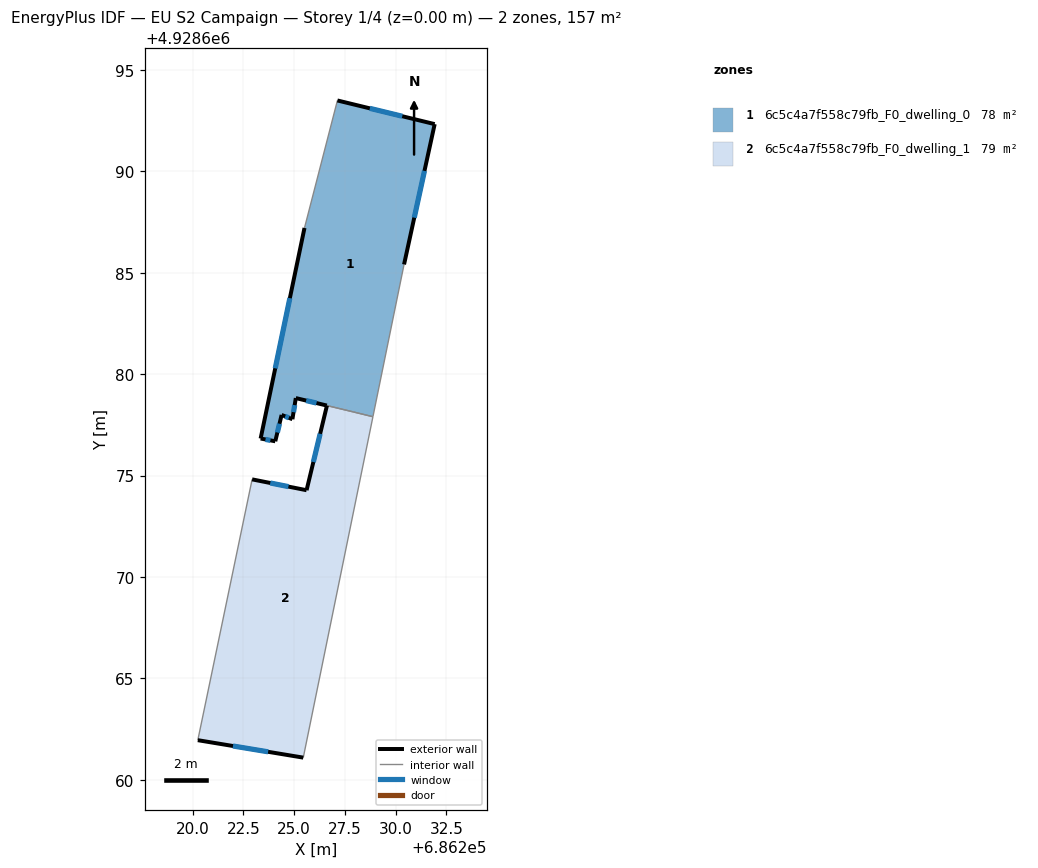
=== STOREY PLAN SPEC (per zone: floor XY polygon, exterior-wall plan segments, windows/doors) ===
zone 1: 6c5c4a7f558c79fb_F0_dwelling_0  (78.0 m²)
  floor: (686231.93, 4928692.33) (686230.42, 4928685.41) (686228.88, 4928677.91) (686225.08, 4928678.82) (686224.91, 4928677.78) (686224.38, 4928677.99) (686224.07, 4928676.69) (686223.34, 4928676.83) (686225.51, 4928687.21) (686227.13, 4928693.50)
  exterior wall: (686225.08, 4928678.82) – (686226.61, 4928678.45)  [1.6 m]
    window: (686225.59, 4928678.70) – (686226.10, 4928678.58)  [0.5 m²]
  exterior wall: (686224.91, 4928677.78) – (686225.08, 4928678.82)  [1.1 m]
    window: (686224.97, 4928678.13) – (686225.02, 4928678.48)  [0.4 m²]
  exterior wall: (686224.38, 4928677.99) – (686224.91, 4928677.78)  [0.6 m]
    window: (686224.56, 4928677.92) – (686224.73, 4928677.85)  [0.2 m²]
  exterior wall: (686224.07, 4928676.69) – (686224.38, 4928677.99)  [1.3 m]
    window: (686224.17, 4928677.12) – (686224.28, 4928677.56)  [0.4 m²]
  exterior wall: (686223.34, 4928676.83) – (686224.07, 4928676.69)  [0.7 m]
    window: (686223.59, 4928676.78) – (686223.83, 4928676.74)  [0.2 m²]
  exterior wall: (686225.51, 4928687.21) – (686223.34, 4928676.83)  [10.6 m]
    window: (686224.79, 4928683.75) – (686224.07, 4928680.29)  [3.5 m²]
  exterior wall: (686231.93, 4928692.33) – (686227.13, 4928693.50)  [4.9 m]
    window: (686230.33, 4928692.72) – (686228.73, 4928693.11)  [1.6 m²]
  exterior wall: (686230.42, 4928685.41) – (686231.93, 4928692.33)  [7.1 m]
    window: (686230.92, 4928687.72) – (686231.42, 4928690.03)  [2.4 m²]
  interior walls: 4
zone 2: 6c5c4a7f558c79fb_F0_dwelling_1  (78.6 m²)
  floor: (686228.88, 4928677.90) (686225.45, 4928661.09) (686220.25, 4928661.95) (686222.93, 4928674.81) (686225.61, 4928674.28) (686226.61, 4928678.45) (686227.91, 4928678.14)
  exterior wall: (686220.25, 4928661.95) – (686225.45, 4928661.09)  [5.3 m]
    window: (686221.98, 4928661.67) – (686223.71, 4928661.38)  [1.8 m²]
  exterior wall: (686225.61, 4928674.28) – (686222.93, 4928674.81)  [2.7 m]
    window: (686224.72, 4928674.46) – (686223.82, 4928674.64)  [0.9 m²]
  exterior wall: (686226.61, 4928678.45) – (686225.61, 4928674.28)  [4.3 m]
    window: (686226.28, 4928677.06) – (686225.95, 4928675.67)  [1.4 m²]
  interior walls: 4

=== DERIVED (storey summary) ===
Building: EU S2 Campaign
Storey: 1 of 4  (floor level z = 0.00 m)
Storey gross floor area: 156.6 m²
Zones on this storey: 2
  - 6c5c4a7f558c79fb_F0_dwelling_0: floor 78.0 m²; exterior wall 27.9 m (83.7 m²); 8 window(s) 9.3 m²; WWR 11.1%
  - 6c5c4a7f558c79fb_F0_dwelling_1: floor 78.6 m²; exterior wall 12.3 m (36.9 m²); 3 window(s) 4.1 m²; WWR 11.1%
Zone adjacency (shared interzone walls):
  - 6c5c4a7f558c79fb_F0_dwelling_0 ↔ 6c5c4a7f558c79fb_F0_dwelling_1